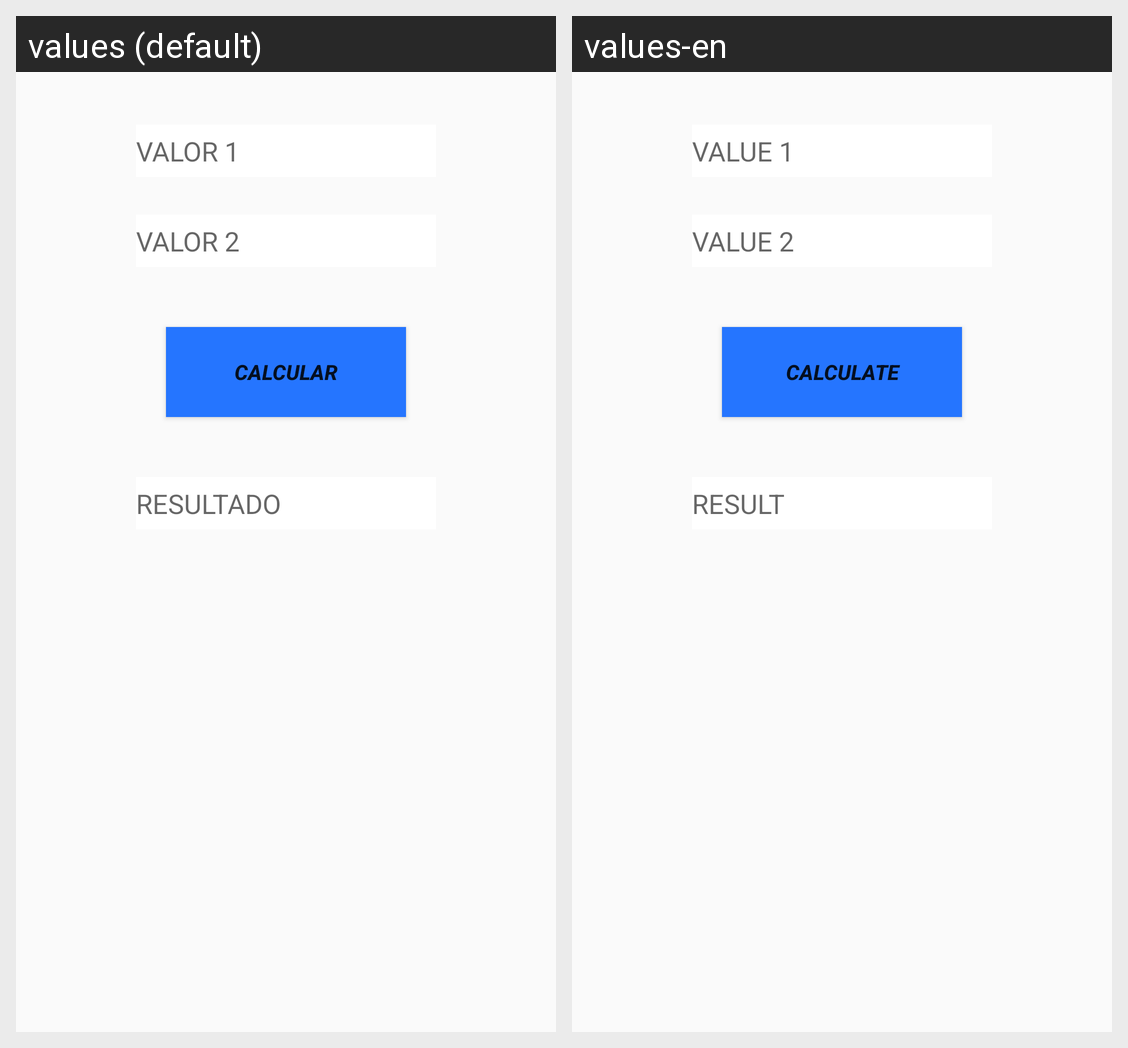

The same Android screen rendered under two of its app's locales, left to right. List the strings drawn on it with the default value and each locale's translation.
Android screen res/layout/activity_division.xml rendered under 2 locales, left to right: values (default), values-en. Device: Nexus 5 (rendered at 1080×1920; each locale shown at half size, 540×960, under a caption strip naming it); theme AppTheme.
Strings drawn on this screen, with the default value and each locale's value (text and hints the layout hard-codes, and strings that could not be matched under every locale, appear in the picture but are not listed):

Valor1
  values: VALOR 1
  values-en: VALUE 1

Valor2
  values: VALOR 2
  values-en: VALUE 2

Boton3
  values: CALCULAR
  values-en: CALCULATE

Resultado
  values: RESULTADO
  values-en: RESULT
